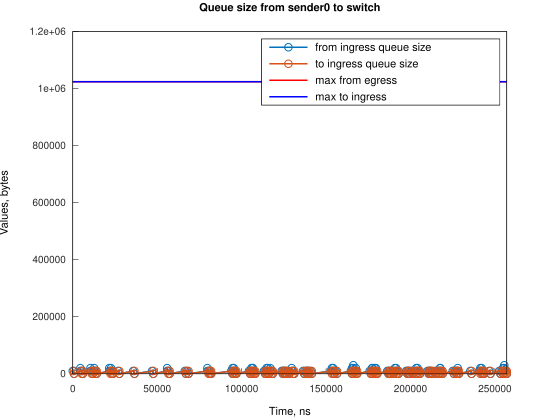

Values plotted in this chart, from the file beside it:
Time, from_ingress_queue_size, to_ingress_queue_size
0, 10000, nan
745.1, 0, 10000
751.1, 0, 0
4474, 10000, 0
4474, 20000, 0
5219, 10000, 0
5964, 0, 10000
5966, 0, 0
10433, 10000, 0
10434, 20000, 0
11178, 10000, 0
11923, 0, 0
12667, 10000, 0
12668, 20000, 0
13412, 10000, 10000
13413, 10000, 0
14157, 0, 10000
14161, 0, 0
21609, 10000, 0
21610, 20000, 0
22354, 10000, 10000
22355, 10000, 0
22632, 20000, 0
23099, 10000, 0
23844, 0, 0
26828, 10000, 0
27573, 0, 10000
27574, 0, 0
35764, 10000, 0
36509, 0, 10000
36511, 0, 0
46940, 10000, 0
47685, 0, 10000
47687, 0, 0
55880, 10000, 0
55882, 20000, 0
56626, 10000, 10000
56628, 10000, 0
57371, 0, 10000
57376, 0, 0
66311, 10000, 0
67056, 0, 10000
67058, 0, 0
67805, 10000, 0
68550, 0, 10000
68552, 0, 0
79723, 10000, 0
79724, 20000, 0
80468, 10000, 10000
80469, 10000, 0
81214, 0, 10000
81216, 10000, 10000
81217, 10000, 0
81962, 0, 10000
81962, 0, 0
93880, 10000, 0
94624, 10000, 10000
94625, 10000, 0
94626, 20000, 0
95370, 10000, 10000
... 193 more rows
